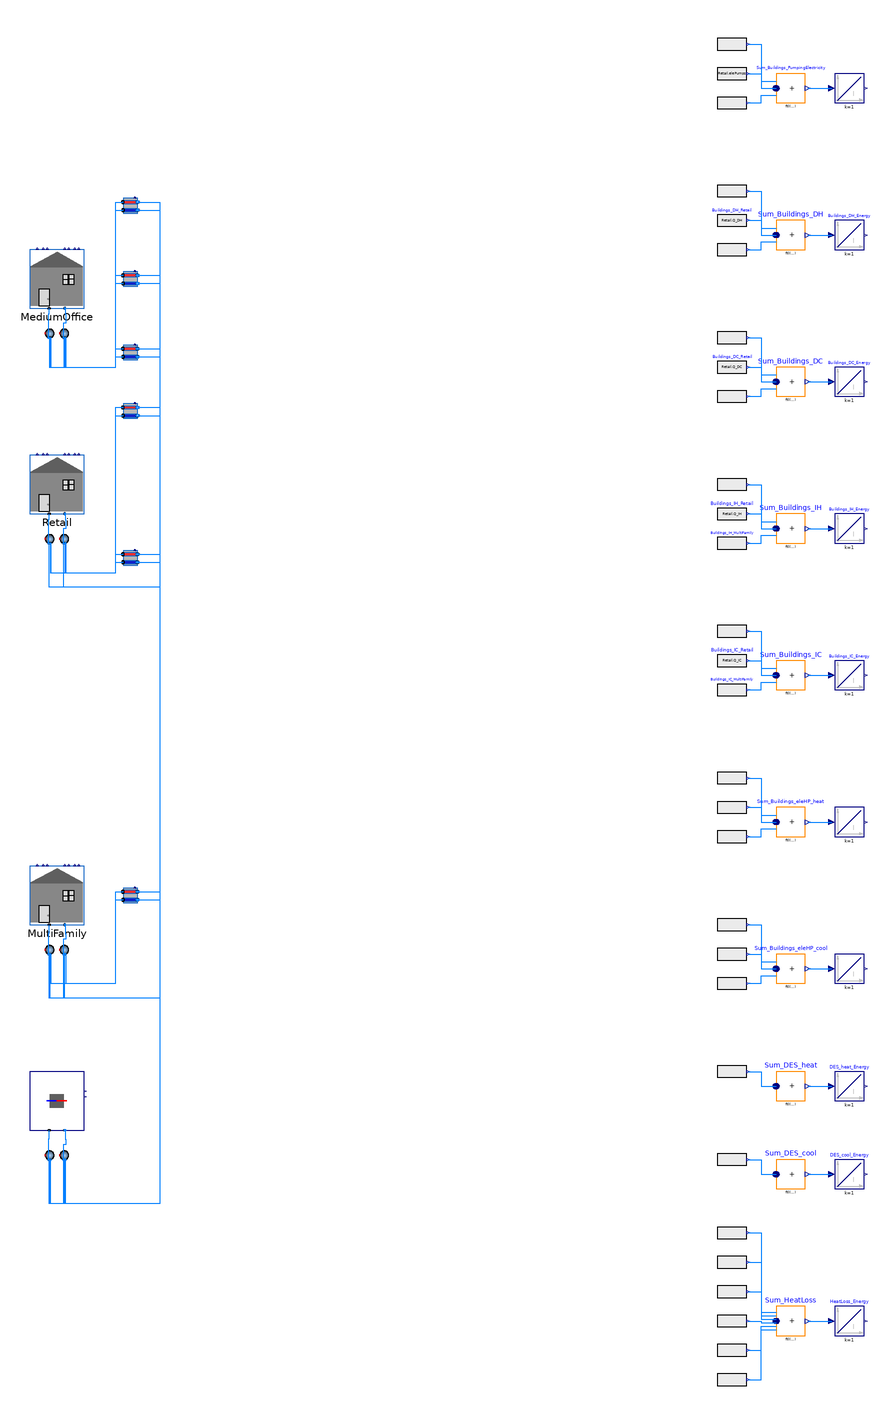

The Modelica model whose source follows is shown above as a component diagram (icons at their Placement, wires along their Line points).

model Test

  extends Modelica.Icons.Example;

  replaceable package Medium = Buildings.Media.Water;

  parameter Modelica.SIunits.MassFlowRate m_flow_nominal = 1;

public
  Building.Automated_Model_Building.Building_TA_LookUp_old MediumOffice(
      redeclare package Medium = Medium) annotation (Placement(transformation(
        extent={{-20,-20},{20,20}},
        rotation=0,
        origin={70,350})));
protected
  Buildings.Fluid.Delays.DelayFirstOrder MediumOffice_node_a(
      nPorts=4,
      redeclare package Medium = Medium,
      m_flow_nominal=1)
      annotation (Placement(transformation(extent={{-3,-3},{3,3}},rotation = 0, origin = {65,313})));
  Buildings.Fluid.Delays.DelayFirstOrder MediumOffice_node_b(
      nPorts=4,
      redeclare package Medium = Medium,
      m_flow_nominal=1)
      annotation (Placement(transformation(extent={{-3,-3},{3,3}},rotation = 0, origin = {75,313})));

public
  Building.Automated_Model_Building.Building_TA_LookUp_old Retail(redeclare
      package Medium = Medium) annotation (Placement(transformation(
        extent={{-20,-20},{20,20}},
        rotation=0,
        origin={70,210})));
protected
  Buildings.Fluid.Delays.DelayFirstOrder Retail_node_a(
      nPorts=4,
      redeclare package Medium = Medium,
      m_flow_nominal=1)
      annotation (Placement(transformation(extent={{-3,-3},{3,3}},rotation = 0, origin = {65,173})));
  Buildings.Fluid.Delays.DelayFirstOrder Retail_node_b(
      nPorts=4,
      redeclare package Medium = Medium,
      m_flow_nominal=1)
      annotation (Placement(transformation(extent={{-3,-3},{3,3}},rotation = 0, origin = {75,173})));

public
  Building.Automated_Model_Building.Building_TA_LookUp_old MultiFamily(
      redeclare package Medium = Medium) annotation (Placement(transformation(
        extent={{-20,-20},{20,20}},
        rotation=0,
        origin={70,-70})));
protected
  Buildings.Fluid.Delays.DelayFirstOrder MultiFamily_node_a(
      nPorts=4,
      redeclare package Medium = Medium,
      m_flow_nominal=1)
      annotation (Placement(transformation(extent={{-3,-3},{3,3}},rotation = 0, origin = {65,-107})));
  Buildings.Fluid.Delays.DelayFirstOrder MultiFamily_node_b(
      nPorts=4,
      redeclare package Medium = Medium,
      m_flow_nominal=1)
      annotation (Placement(transformation(extent={{-3,-3},{3,3}},rotation = 0, origin = {75,-107})));

public
  Topology_Analysis_5GDHC.DES.Ideal_T_JVR NewDistrictSystem(
      redeclare package Medium = Medium,
      m_flow_nominal=1)
      annotation (Placement(transformation(extent={{-20,-20},{20,20}},rotation = 0, origin = {70,-210})));
protected
  Buildings.Fluid.Delays.DelayFirstOrder NewDistrictSystem_node_a(
      nPorts=4,
      redeclare package Medium = Medium,
      m_flow_nominal=1)
      annotation (Placement(transformation(extent={{-3,-3},{3,3}},rotation = 0, origin = {65,-247})));
  Buildings.Fluid.Delays.DelayFirstOrder NewDistrictSystem_node_b(
      nPorts=4,
      redeclare package Medium = Medium,
      m_flow_nominal=1)
      annotation (Placement(transformation(extent={{-3,-3},{3,3}},rotation = 0, origin = {75,-247})));


public
  Topology_Analysis_5GDHC.Dual_Pipe.Dual_Pipe_HeatLoss Pipe_MediumOffice_Retail(
      redeclare package Medium = Medium,
      length=99,
      m_flow_nominal=1)
      annotation (Placement(transformation(extent={{-5,-5},{5,5}},rotation = 0, origin = {120,300})));

  Topology_Analysis_5GDHC.Dual_Pipe.Dual_Pipe_HeatLoss Pipe_MediumOffice_MultiFamily(
      redeclare package Medium = Medium,
      length=59,
      m_flow_nominal=1)
      annotation (Placement(transformation(extent={{-5,-5},{5,5}},rotation = 0, origin = {120,350})));

  Topology_Analysis_5GDHC.Dual_Pipe.Dual_Pipe_HeatLoss Pipe_MediumOffice_NewDistrictSystem(
      redeclare package Medium = Medium,
      length=143,
      m_flow_nominal=1)
      annotation (Placement(transformation(extent={{-5,-5},{5,5}},rotation = 0, origin = {120,400})));

  Topology_Analysis_5GDHC.Dual_Pipe.Dual_Pipe_HeatLoss Pipe_Retail_MultiFamily(
      redeclare package Medium = Medium,
      length=45,
      m_flow_nominal=1)
      annotation (Placement(transformation(extent={{-5,-5},{5,5}},rotation = 0, origin = {120,160})));

  Topology_Analysis_5GDHC.Dual_Pipe.Dual_Pipe_HeatLoss Pipe_Retail_NewDistrictSystem(
      redeclare package Medium = Medium,
      length=46,
      m_flow_nominal=1)
      annotation (Placement(transformation(extent={{-5,-5},{5,5}},rotation = 0, origin = {120,260})));

  Topology_Analysis_5GDHC.Dual_Pipe.Dual_Pipe_HeatLoss Pipe_MultiFamily_NewDistrictSystem(
      redeclare package Medium = Medium,
      length=85,
      m_flow_nominal=1)
      annotation (Placement(transformation(extent={{-5,-5},{5,5}},rotation = 0, origin = {120,-70})));


public
  Modelica.Blocks.Continuous.Integrator Buildings_PumpingElectricity_Energy(
      k = 1)
      annotation (Placement(transformation(extent={{-10,-10},{10,10}},rotation = 0, origin = {610,480})));
protected
  Modelica.Blocks.Math.MultiSum Sum_Buildings_PumpingElectricity(
      nu = 3)
      annotation (Placement(transformation(extent={{-10,-10},{10,10}},rotation = 0, origin = {570,480})));
  Modelica.Blocks.Sources.RealExpression Buildings_PumpingElectricity_MediumOffice(
      y = MediumOffice.elePumps)
      annotation (Placement(transformation(extent={{-10,-10},{10,10}},rotation = 0, origin = {530,510})));
  Modelica.Blocks.Sources.RealExpression Buildings_PumpingElectricity_Retail(
      y = Retail.elePumps)
      annotation (Placement(transformation(extent={{-10,-10},{10,10}},rotation = 0, origin = {530,490})));
  Modelica.Blocks.Sources.RealExpression Buildings_PumpingElectricity_MultiFamily(
      y = MultiFamily.elePumps)
      annotation (Placement(transformation(extent={{-10,-10},{10,10}},rotation = 0, origin = {530,470})));

public
  Modelica.Blocks.Continuous.Integrator Buildings_DH_Energy(
      k = 1)
      annotation (Placement(transformation(extent={{-10,-10},{10,10}},rotation = 0, origin = {610,380})));
protected
  Modelica.Blocks.Math.MultiSum Sum_Buildings_DH(
      nu = 3)
      annotation (Placement(transformation(extent={{-10,-10},{10,10}},rotation = 0, origin = {570,380})));
  Modelica.Blocks.Sources.RealExpression Buildings_DH_MediumOffice(
      y = MediumOffice.Q_DH)
      annotation (Placement(transformation(extent={{-10,-10},{10,10}},rotation = 0, origin = {530,410})));
  Modelica.Blocks.Sources.RealExpression Buildings_DH_Retail(
      y = Retail.Q_DH)
      annotation (Placement(transformation(extent={{-10,-10},{10,10}},rotation = 0, origin = {530,390})));
  Modelica.Blocks.Sources.RealExpression Buildings_DH_MultiFamily(
      y = MultiFamily.Q_DH)
      annotation (Placement(transformation(extent={{-10,-10},{10,10}},rotation = 0, origin = {530,370})));

public
  Modelica.Blocks.Continuous.Integrator Buildings_DC_Energy(
      k = 1)
      annotation (Placement(transformation(extent={{-10,-10},{10,10}},rotation = 0, origin = {610,280})));
protected
  Modelica.Blocks.Math.MultiSum Sum_Buildings_DC(
      nu = 3)
      annotation (Placement(transformation(extent={{-10,-10},{10,10}},rotation = 0, origin = {570,280})));
  Modelica.Blocks.Sources.RealExpression Buildings_DC_MediumOffice(
      y = MediumOffice.Q_DC)
      annotation (Placement(transformation(extent={{-10,-10},{10,10}},rotation = 0, origin = {530,310})));
  Modelica.Blocks.Sources.RealExpression Buildings_DC_Retail(
      y = Retail.Q_DC)
      annotation (Placement(transformation(extent={{-10,-10},{10,10}},rotation = 0, origin = {530,290})));
  Modelica.Blocks.Sources.RealExpression Buildings_DC_MultiFamily(
      y = MultiFamily.Q_DC)
      annotation (Placement(transformation(extent={{-10,-10},{10,10}},rotation = 0, origin = {530,270})));

public
  Modelica.Blocks.Continuous.Integrator Buildings_IH_Energy(
      k = 1)
      annotation (Placement(transformation(extent={{-10,-10},{10,10}},rotation = 0, origin = {610,180})));
protected
  Modelica.Blocks.Math.MultiSum Sum_Buildings_IH(
      nu = 3)
      annotation (Placement(transformation(extent={{-10,-10},{10,10}},rotation = 0, origin = {570,180})));
  Modelica.Blocks.Sources.RealExpression Buildings_IH_MediumOffice(
      y = MediumOffice.Q_IH)
      annotation (Placement(transformation(extent={{-10,-10},{10,10}},rotation = 0, origin = {530,210})));
  Modelica.Blocks.Sources.RealExpression Buildings_IH_Retail(
      y = Retail.Q_IH)
      annotation (Placement(transformation(extent={{-10,-10},{10,10}},rotation = 0, origin = {530,190})));
  Modelica.Blocks.Sources.RealExpression Buildings_IH_MultiFamily(
      y = MultiFamily.Q_IH)
      annotation (Placement(transformation(extent={{-10,-10},{10,10}},rotation = 0, origin = {530,170})));

public
  Modelica.Blocks.Continuous.Integrator Buildings_IC_Energy(
      k = 1)
      annotation (Placement(transformation(extent={{-10,-10},{10,10}},rotation = 0, origin = {610,80})));
protected
  Modelica.Blocks.Math.MultiSum Sum_Buildings_IC(
      nu = 3)
      annotation (Placement(transformation(extent={{-10,-10},{10,10}},rotation = 0, origin = {570,80})));
  Modelica.Blocks.Sources.RealExpression Buildings_IC_MediumOffice(
      y = MediumOffice.Q_IC)
      annotation (Placement(transformation(extent={{-10,-10},{10,10}},rotation = 0, origin = {530,110})));
  Modelica.Blocks.Sources.RealExpression Buildings_IC_Retail(
      y = Retail.Q_IC)
      annotation (Placement(transformation(extent={{-10,-10},{10,10}},rotation = 0, origin = {530,90})));
  Modelica.Blocks.Sources.RealExpression Buildings_IC_MultiFamily(
      y = MultiFamily.Q_IC)
      annotation (Placement(transformation(extent={{-10,-10},{10,10}},rotation = 0, origin = {530,70})));

public
  Modelica.Blocks.Continuous.Integrator Buildings_eleHP_heat_Energy(
      k = 1)
      annotation (Placement(transformation(extent={{-10,-10},{10,10}},rotation = 0, origin = {610,-20})));
protected
  Modelica.Blocks.Math.MultiSum Sum_Buildings_eleHP_heat(
      nu = 3)
      annotation (Placement(transformation(extent={{-10,-10},{10,10}},rotation = 0, origin = {570,-20})));
  Modelica.Blocks.Sources.RealExpression Buildings_eleHP_heat_MediumOffice(
      y = MediumOffice.eleHP_heat)
      annotation (Placement(transformation(extent={{-10,-10},{10,10}},rotation = 0, origin = {530,10})));
  Modelica.Blocks.Sources.RealExpression Buildings_eleHP_heat_Retail(
      y = Retail.eleHP_heat)
      annotation (Placement(transformation(extent={{-10,-10},{10,10}},rotation = 0, origin = {530,-10})));
  Modelica.Blocks.Sources.RealExpression Buildings_eleHP_heat_MultiFamily(
      y = MultiFamily.eleHP_heat)
      annotation (Placement(transformation(extent={{-10,-10},{10,10}},rotation = 0, origin = {530,-30})));

public
  Modelica.Blocks.Continuous.Integrator Buildings_eleHP_cool_Energy(
      k = 1)
      annotation (Placement(transformation(extent={{-10,-10},{10,10}},rotation = 0, origin = {610,-120})));
protected
  Modelica.Blocks.Math.MultiSum Sum_Buildings_eleHP_cool(
      nu = 3)
      annotation (Placement(transformation(extent={{-10,-10},{10,10}},rotation = 0, origin = {570,-120})));
  Modelica.Blocks.Sources.RealExpression Buildings_eleHP_cool_MediumOffice(
      y = MediumOffice.eleHP_cool)
      annotation (Placement(transformation(extent={{-10,-10},{10,10}},rotation = 0, origin = {530,-90})));
  Modelica.Blocks.Sources.RealExpression Buildings_eleHP_cool_Retail(
      y = Retail.eleHP_cool)
      annotation (Placement(transformation(extent={{-10,-10},{10,10}},rotation = 0, origin = {530,-110})));
  Modelica.Blocks.Sources.RealExpression Buildings_eleHP_cool_MultiFamily(
      y = MultiFamily.eleHP_cool)
      annotation (Placement(transformation(extent={{-10,-10},{10,10}},rotation = 0, origin = {530,-130})));

public
  Modelica.Blocks.Continuous.Integrator DES_heat_Energy(
      k = 1)
      annotation (Placement(transformation(extent={{-10,-10},{10,10}},rotation = 0, origin = {610,-200})));
protected
  Modelica.Blocks.Math.MultiSum Sum_DES_heat(
      nu = 1)
      annotation (Placement(transformation(extent={{-10,-10},{10,10}},rotation = 0, origin = {570,-200})));
  Modelica.Blocks.Sources.RealExpression DES_heat_NewDistrictSystem(
      y = NewDistrictSystem.Q_H_flow)
      annotation (Placement(transformation(extent={{-10,-10},{10,10}},rotation = 0, origin = {530,-190})));

public
  Modelica.Blocks.Continuous.Integrator DES_cool_Energy(
      k = 1)
      annotation (Placement(transformation(extent={{-10,-10},{10,10}},rotation = 0, origin = {610,-260})));
protected
  Modelica.Blocks.Math.MultiSum Sum_DES_cool(
      nu = 1)
      annotation (Placement(transformation(extent={{-10,-10},{10,10}},rotation = 0, origin = {570,-260})));
  Modelica.Blocks.Sources.RealExpression DES_cool_NewDistrictSystem(
      y = NewDistrictSystem.Q_C_flow)
      annotation (Placement(transformation(extent={{-10,-10},{10,10}},rotation = 0, origin = {530,-250})));

public
  Modelica.Blocks.Continuous.Integrator HeatLoss_Energy(
      k = 1)
      annotation (Placement(transformation(extent={{-10,-10},{10,10}},rotation = 0, origin = {610,-360})));
protected
  Modelica.Blocks.Math.MultiSum Sum_HeatLoss(
      nu = 6)
      annotation (Placement(transformation(extent={{-10,-10},{10,10}},rotation = 0, origin = {570,-360})));
  Modelica.Blocks.Sources.RealExpression HeatLoss_Pipe_MediumOffice_Retail(
      y = Pipe_MediumOffice_Retail.heatLoss)
      annotation (Placement(transformation(extent={{-10,-10},{10,10}},rotation = 0, origin = {530,-300})));
  Modelica.Blocks.Sources.RealExpression HeatLoss_Pipe_MediumOffice_MultiFamily(
      y = Pipe_MediumOffice_MultiFamily.heatLoss)
      annotation (Placement(transformation(extent={{-10,-10},{10,10}},rotation = 0, origin = {530,-320})));
  Modelica.Blocks.Sources.RealExpression HeatLoss_Pipe_MediumOffice_NewDistrictSystem(
      y = Pipe_MediumOffice_NewDistrictSystem.heatLoss)
      annotation (Placement(transformation(extent={{-10,-10},{10,10}},rotation = 0, origin = {530,-340})));
  Modelica.Blocks.Sources.RealExpression HeatLoss_Pipe_Retail_MultiFamily(
      y = Pipe_Retail_MultiFamily.heatLoss)
      annotation (Placement(transformation(extent={{-10,-10},{10,10}},rotation = 0, origin = {530,-360})));
  Modelica.Blocks.Sources.RealExpression HeatLoss_Pipe_Retail_NewDistrictSystem(
      y = Pipe_Retail_NewDistrictSystem.heatLoss)
      annotation (Placement(transformation(extent={{-10,-10},{10,10}},rotation = 0, origin = {530,-380})));
  Modelica.Blocks.Sources.RealExpression HeatLoss_Pipe_MultiFamily_NewDistrictSystem(
      y = Pipe_MultiFamily_NewDistrictSystem.heatLoss)
      annotation (Placement(transformation(extent={{-10,-10},{10,10}},rotation = 0, origin = {530,-400})));


equation
  connect(MediumOffice.port_a, MediumOffice_node_a.ports[1])
    annotation(Line(points={{64.2857,330},{64.2857,326},{64,326},{64,320},{64.1,
          320},{64.1,310}},                     color={0, 127, 255}));
  connect(MediumOffice.port_b, MediumOffice_node_b.ports[1])
    annotation(Line(points={{75.7143,330},{75.7143,326},{76,326},{76,320},{74.1,
          320},{74.1,310}},                     color={0, 127, 255}));
  connect(Retail.port_a, Retail_node_a.ports[1])
    annotation(Line(points={{64.2857,190},{64.2857,186},{64,186},{64,180},{64.1,
          180},{64.1,170}},                     color={0, 127, 255}));
  connect(Retail.port_b, Retail_node_b.ports[1])
    annotation(Line(points={{75.7143,190},{75.7143,186},{76,186},{76,180},{74.1,
          180},{74.1,170}},                     color={0, 127, 255}));
  connect(MultiFamily.port_a, MultiFamily_node_a.ports[1])
    annotation(Line(points={{64.2857,-90},{64.2857,-96},{64,-96},{64,-100},{
          64.1,-100},{64.1,-110}},               color={0, 127, 255}));
  connect(MultiFamily.port_b, MultiFamily_node_b.ports[1])
    annotation(Line(points={{75.7143,-90},{75.7143,-96},{76,-96},{76,-100},{
          74.1,-100},{74.1,-110}},               color={0, 127, 255}));
  connect(NewDistrictSystem.port_a, NewDistrictSystem_node_a.ports[1])
    annotation(Line(points={{64.2857,-230},{64.2857,-236},{64,-236},{64,-240},{
          64.1,-240},{64.1,-250}},                color={0, 127, 255}));
  connect(NewDistrictSystem.port_b, NewDistrictSystem_node_b.ports[1])
    annotation(Line(points={{75.7143,-230},{75.7143,-236},{76,-236},{76,-240},{
          74.1,-240},{74.1,-250}},                color={0, 127, 255}));
  connect(MediumOffice_node_a.ports[2], Pipe_MediumOffice_Retail.port_a_hot)
    annotation(Line(points={{64.7,310},{64.7,290},{110,290},{110,302.5},{114.9,
          302.5}},                                                            color={0, 127, 255}));
  connect(MediumOffice_node_b.ports[2], Pipe_MediumOffice_Retail.port_a_cold)
    annotation(Line(points={{74.7,310},{74.7,290},{110,290},{110,297},{115,297}},
                                                                              color={0, 127, 255}));
  connect(Pipe_MediumOffice_Retail.port_b_hot, Retail_node_a.ports[2])
    annotation(Line(points={{124.9,302.5},{140,302.5},{140,140},{64.7,140},{
          64.7,170}},                                                         color={0, 127, 255}));
  connect(Pipe_MediumOffice_Retail.port_b_cold, Retail_node_b.ports[2])
    annotation(Line(points={{124.9,297},{140,297},{140,140},{74.7,140},{74.7,
          170}},                                                              color={0, 127, 255}));
  connect(MediumOffice_node_a.ports[3], Pipe_MediumOffice_MultiFamily.port_a_hot)
    annotation(Line(points={{65.3,310},{65.3,290},{110,290},{110,352.5},{114.9,
          352.5}},                                                            color={0, 127, 255}));
  connect(MediumOffice_node_b.ports[3], Pipe_MediumOffice_MultiFamily.port_a_cold)
    annotation(Line(points={{75.3,310},{75.3,290},{110,290},{110,347},{115,347}},
                                                                              color={0, 127, 255}));
  connect(Pipe_MediumOffice_MultiFamily.port_b_hot, MultiFamily_node_a.ports[2])
    annotation(Line(points={{124.9,352.5},{140,352.5},{140,-140},{64.7,-140},{
          64.7,-110}},                                                           color={0, 127, 255}));
  connect(Pipe_MediumOffice_MultiFamily.port_b_cold, MultiFamily_node_b.ports[2])
    annotation(Line(points={{124.9,347},{140,347},{140,-140},{74.7,-140},{74.7,
          -110}},                                                                color={0, 127, 255}));
  connect(MediumOffice_node_a.ports[4], Pipe_MediumOffice_NewDistrictSystem.port_a_hot)
    annotation(Line(points={{65.9,310},{65.9,290},{110,290},{110,402.5},{114.9,
          402.5}},                                                            color={0, 127, 255}));
  connect(MediumOffice_node_b.ports[4], Pipe_MediumOffice_NewDistrictSystem.port_a_cold)
    annotation(Line(points={{75.9,310},{75.9,290},{110,290},{110,397},{115,397}},
                                                                              color={0, 127, 255}));
  connect(Pipe_MediumOffice_NewDistrictSystem.port_b_hot, NewDistrictSystem_node_a.ports[2])
    annotation(Line(points={{124.9,402.5},{140,402.5},{140,-280},{64.7,-280},{
          64.7,-250}},                                                           color={0, 127, 255}));
  connect(Pipe_MediumOffice_NewDistrictSystem.port_b_cold, NewDistrictSystem_node_b.ports[2])
    annotation(Line(points={{124.9,397},{140,397},{140,-280},{74.7,-280},{74.7,
          -250}},                                                                color={0, 127, 255}));
  connect(Retail_node_a.ports[3], Pipe_Retail_MultiFamily.port_a_hot)
    annotation(Line(points={{65.3,170},{65.3,150},{110,150},{110,162.5},{114.9,
          162.5}},                                                            color={0, 127, 255}));
  connect(Retail_node_b.ports[3], Pipe_Retail_MultiFamily.port_a_cold)
    annotation(Line(points={{75.3,170},{75.3,150},{110,150},{110,157},{115,157}},
                                                                              color={0, 127, 255}));
  connect(Pipe_Retail_MultiFamily.port_b_hot, MultiFamily_node_a.ports[3])
    annotation(Line(points={{124.9,162.5},{140,162.5},{140,-140},{65.3,-140},{
          65.3,-110}},                                                           color={0, 127, 255}));
  connect(Pipe_Retail_MultiFamily.port_b_cold, MultiFamily_node_b.ports[3])
    annotation(Line(points={{124.9,157},{140,157},{140,-140},{75.3,-140},{75.3,
          -110}},                                                                color={0, 127, 255}));
  connect(Retail_node_a.ports[4], Pipe_Retail_NewDistrictSystem.port_a_hot)
    annotation(Line(points={{65.9,170},{65.9,150},{110,150},{110,262.5},{114.9,
          262.5}},                                                            color={0, 127, 255}));
  connect(Retail_node_b.ports[4], Pipe_Retail_NewDistrictSystem.port_a_cold)
    annotation(Line(points={{75.9,170},{75.9,150},{110,150},{110,257},{115,257}},
                                                                              color={0, 127, 255}));
  connect(Pipe_Retail_NewDistrictSystem.port_b_hot, NewDistrictSystem_node_a.ports[3])
    annotation(Line(points={{124.9,262.5},{140,262.5},{140,-280},{65.3,-280},{
          65.3,-250}},                                                           color={0, 127, 255}));
  connect(Pipe_Retail_NewDistrictSystem.port_b_cold, NewDistrictSystem_node_b.ports[3])
    annotation(Line(points={{124.9,257},{140,257},{140,-280},{75.3,-280},{75.3,
          -250}},                                                                color={0, 127, 255}));
  connect(MultiFamily_node_a.ports[4], Pipe_MultiFamily_NewDistrictSystem.port_a_hot)
    annotation(Line(points={{65.9,-110},{65.9,-130},{110,-130},{110,-67.5},{
          114.9,-67.5}},                                                         color={0, 127, 255}));
  connect(MultiFamily_node_b.ports[4], Pipe_MultiFamily_NewDistrictSystem.port_a_cold)
    annotation(Line(points={{75.9,-110},{75.9,-130},{110,-130},{110,-73},{115,
          -73}},                                                                 color={0, 127, 255}));
  connect(Pipe_MultiFamily_NewDistrictSystem.port_b_hot, NewDistrictSystem_node_a.ports[4])
    annotation(Line(points={{124.9,-67.5},{140,-67.5},{140,-280},{65.9,-280},{
          65.9,-250}},                                                           color={0, 127, 255}));
  connect(Pipe_MultiFamily_NewDistrictSystem.port_b_cold, NewDistrictSystem_node_b.ports[4])
    annotation(Line(points={{124.9,-73},{140,-73},{140,-280},{75.9,-280},{75.9,
          -250}},                                                                color={0, 127, 255}));
  connect(Sum_Buildings_PumpingElectricity.y, Buildings_PumpingElectricity_Energy.u)
    annotation(Line(points={{581.7,480},{598,480}},
                                                  color={0, 127, 255}));
  connect(Buildings_PumpingElectricity_MediumOffice.y, Sum_Buildings_PumpingElectricity.u[1])
    annotation(Line(points={{541,510},{550,510},{550,484.667},{560,484.667}},
                                                                      color={0, 127, 255}));
  connect(Buildings_PumpingElectricity_Retail.y, Sum_Buildings_PumpingElectricity.u[2])
    annotation(Line(points={{541,490},{550,490},{550,480},{560,480}}, color={0, 127, 255}));
  connect(Buildings_PumpingElectricity_MultiFamily.y, Sum_Buildings_PumpingElectricity.u[3])
    annotation(Line(points={{541,470},{550,470},{550,475.333},{560,475.333}},
                                                                      color={0, 127, 255}));
  connect(Sum_Buildings_DH.y, Buildings_DH_Energy.u)
    annotation(Line(points={{581.7,380},{598,380}},
                                                  color={0, 127, 255}));
  connect(Buildings_DH_MediumOffice.y, Sum_Buildings_DH.u[1])
    annotation(Line(points={{541,410},{550,410},{550,384.667},{560,384.667}},
                                                                      color={0, 127, 255}));
  connect(Buildings_DH_Retail.y, Sum_Buildings_DH.u[2])
    annotation(Line(points={{541,390},{550,390},{550,380},{560,380}}, color={0, 127, 255}));
  connect(Buildings_DH_MultiFamily.y, Sum_Buildings_DH.u[3])
    annotation(Line(points={{541,370},{550,370},{550,375.333},{560,375.333}},
                                                                      color={0, 127, 255}));
  connect(Sum_Buildings_DC.y, Buildings_DC_Energy.u)
    annotation(Line(points={{581.7,280},{598,280}},
                                                  color={0, 127, 255}));
  connect(Buildings_DC_MediumOffice.y, Sum_Buildings_DC.u[1])
    annotation(Line(points={{541,310},{550,310},{550,284.667},{560,284.667}},
                                                                      color={0, 127, 255}));
  connect(Buildings_DC_Retail.y, Sum_Buildings_DC.u[2])
    annotation(Line(points={{541,290},{550,290},{550,280},{560,280}}, color={0, 127, 255}));
  connect(Buildings_DC_MultiFamily.y, Sum_Buildings_DC.u[3])
    annotation(Line(points={{541,270},{550,270},{550,275.333},{560,275.333}},
                                                                      color={0, 127, 255}));
  connect(Sum_Buildings_IH.y, Buildings_IH_Energy.u)
    annotation(Line(points={{581.7,180},{598,180}},
                                                  color={0, 127, 255}));
  connect(Buildings_IH_MediumOffice.y, Sum_Buildings_IH.u[1])
    annotation(Line(points={{541,210},{550,210},{550,184.667},{560,184.667}},
                                                                      color={0, 127, 255}));
  connect(Buildings_IH_Retail.y, Sum_Buildings_IH.u[2])
    annotation(Line(points={{541,190},{550,190},{550,180},{560,180}}, color={0, 127, 255}));
  connect(Buildings_IH_MultiFamily.y, Sum_Buildings_IH.u[3])
    annotation(Line(points={{541,170},{550,170},{550,175.333},{560,175.333}},
                                                                      color={0, 127, 255}));
  connect(Sum_Buildings_IC.y, Buildings_IC_Energy.u)
    annotation(Line(points={{581.7,80},{598,80}},
                                                color={0, 127, 255}));
  connect(Buildings_IC_MediumOffice.y, Sum_Buildings_IC.u[1])
    annotation(Line(points={{541,110},{550,110},{550,84.6667},{560,84.6667}},
                                                                    color={0, 127, 255}));
  connect(Buildings_IC_Retail.y, Sum_Buildings_IC.u[2])
    annotation(Line(points={{541,90},{550,90},{550,80},{560,80}}, color={0, 127, 255}));
  connect(Buildings_IC_MultiFamily.y, Sum_Buildings_IC.u[3])
    annotation(Line(points={{541,70},{550,70},{550,75.3333},{560,75.3333}},
                                                                  color={0, 127, 255}));
  connect(Sum_Buildings_eleHP_heat.y, Buildings_eleHP_heat_Energy.u)
    annotation(Line(points={{581.7,-20},{598,-20}},
                                                  color={0, 127, 255}));
  connect(Buildings_eleHP_heat_MediumOffice.y, Sum_Buildings_eleHP_heat.u[1])
    annotation(Line(points={{541,10},{550,10},{550,-15.3333},{560,-15.3333}},
                                                                    color={0, 127, 255}));
  connect(Buildings_eleHP_heat_Retail.y, Sum_Buildings_eleHP_heat.u[2])
    annotation(Line(points={{541,-10},{550,-10},{550,-20},{560,-20}}, color={0, 127, 255}));
  connect(Buildings_eleHP_heat_MultiFamily.y, Sum_Buildings_eleHP_heat.u[3])
    annotation(Line(points={{541,-30},{550,-30},{550,-24.6667},{560,-24.6667}},
                                                                      color={0, 127, 255}));
  connect(Sum_Buildings_eleHP_cool.y, Buildings_eleHP_cool_Energy.u)
    annotation(Line(points={{581.7,-120},{598,-120}},
                                                    color={0, 127, 255}));
  connect(Buildings_eleHP_cool_MediumOffice.y, Sum_Buildings_eleHP_cool.u[1])
    annotation(Line(points={{541,-90},{550,-90},{550,-115.333},{560,-115.333}},
                                                                        color={0, 127, 255}));
  connect(Buildings_eleHP_cool_Retail.y, Sum_Buildings_eleHP_cool.u[2])
    annotation(Line(points={{541,-110},{550,-110},{550,-120},{560,-120}}, color={0, 127, 255}));
  connect(Buildings_eleHP_cool_MultiFamily.y, Sum_Buildings_eleHP_cool.u[3])
    annotation(Line(points={{541,-130},{550,-130},{550,-124.667},{560,-124.667}},
                                                                          color={0, 127, 255}));
  connect(Sum_DES_heat.y, DES_heat_Energy.u)
    annotation(Line(points={{581.7,-200},{598,-200}},
                                                    color={0, 127, 255}));
  connect(DES_heat_NewDistrictSystem.y, Sum_DES_heat.u[1])
    annotation(Line(points={{541,-190},{550,-190},{550,-200},{560,-200}}, color={0, 127, 255}));
  connect(Sum_DES_cool.y, DES_cool_Energy.u)
    annotation(Line(points={{581.7,-260},{598,-260}},
                                                    color={0, 127, 255}));
  connect(DES_cool_NewDistrictSystem.y, Sum_DES_cool.u[1])
    annotation(Line(points={{541,-250},{550,-250},{550,-260},{560,-260}}, color={0, 127, 255}));
  connect(Sum_HeatLoss.y, HeatLoss_Energy.u)
    annotation(Line(points={{581.7,-360},{598,-360}},
                                                    color={0, 127, 255}));
  connect(HeatLoss_Pipe_MediumOffice_Retail.y, Sum_HeatLoss.u[1])
    annotation(Line(points={{541,-300},{550,-300},{550,-354.167},{560,-354.167}},
                                                                          color={0, 127, 255}));
  connect(HeatLoss_Pipe_MediumOffice_MultiFamily.y, Sum_HeatLoss.u[2])
    annotation(Line(points={{541,-320},{550,-320},{550,-356.5},{560,-356.5}},
                                                                          color={0, 127, 255}));
  connect(HeatLoss_Pipe_MediumOffice_NewDistrictSystem.y, Sum_HeatLoss.u[3])
    annotation(Line(points={{541,-340},{550,-340},{550,-358.833},{560,-358.833}},
                                                                          color={0, 127, 255}));
  connect(HeatLoss_Pipe_Retail_MultiFamily.y, Sum_HeatLoss.u[4])
    annotation(Line(points={{541,-360},{550,-360},{550,-361.167},{560,-361.167}},
                                                                          color={0, 127, 255}));
  connect(HeatLoss_Pipe_Retail_NewDistrictSystem.y, Sum_HeatLoss.u[5])
    annotation(Line(points={{541,-380},{550,-380},{550,-363.5},{560,-363.5}},
                                                                          color={0, 127, 255}));
  connect(HeatLoss_Pipe_MultiFamily_NewDistrictSystem.y, Sum_HeatLoss.u[6])
    annotation(Line(points={{541,-400},{550,-400},{550,-365.833},{560,-365.833}},
                                                                          color={0, 127, 255}));

  annotation (Diagram(coordinateSystem(extent={{-520,-520},{520,520}})),
    Icon(coordinateSystem(extent={{-100,-120},{160,100}})));
end Test;